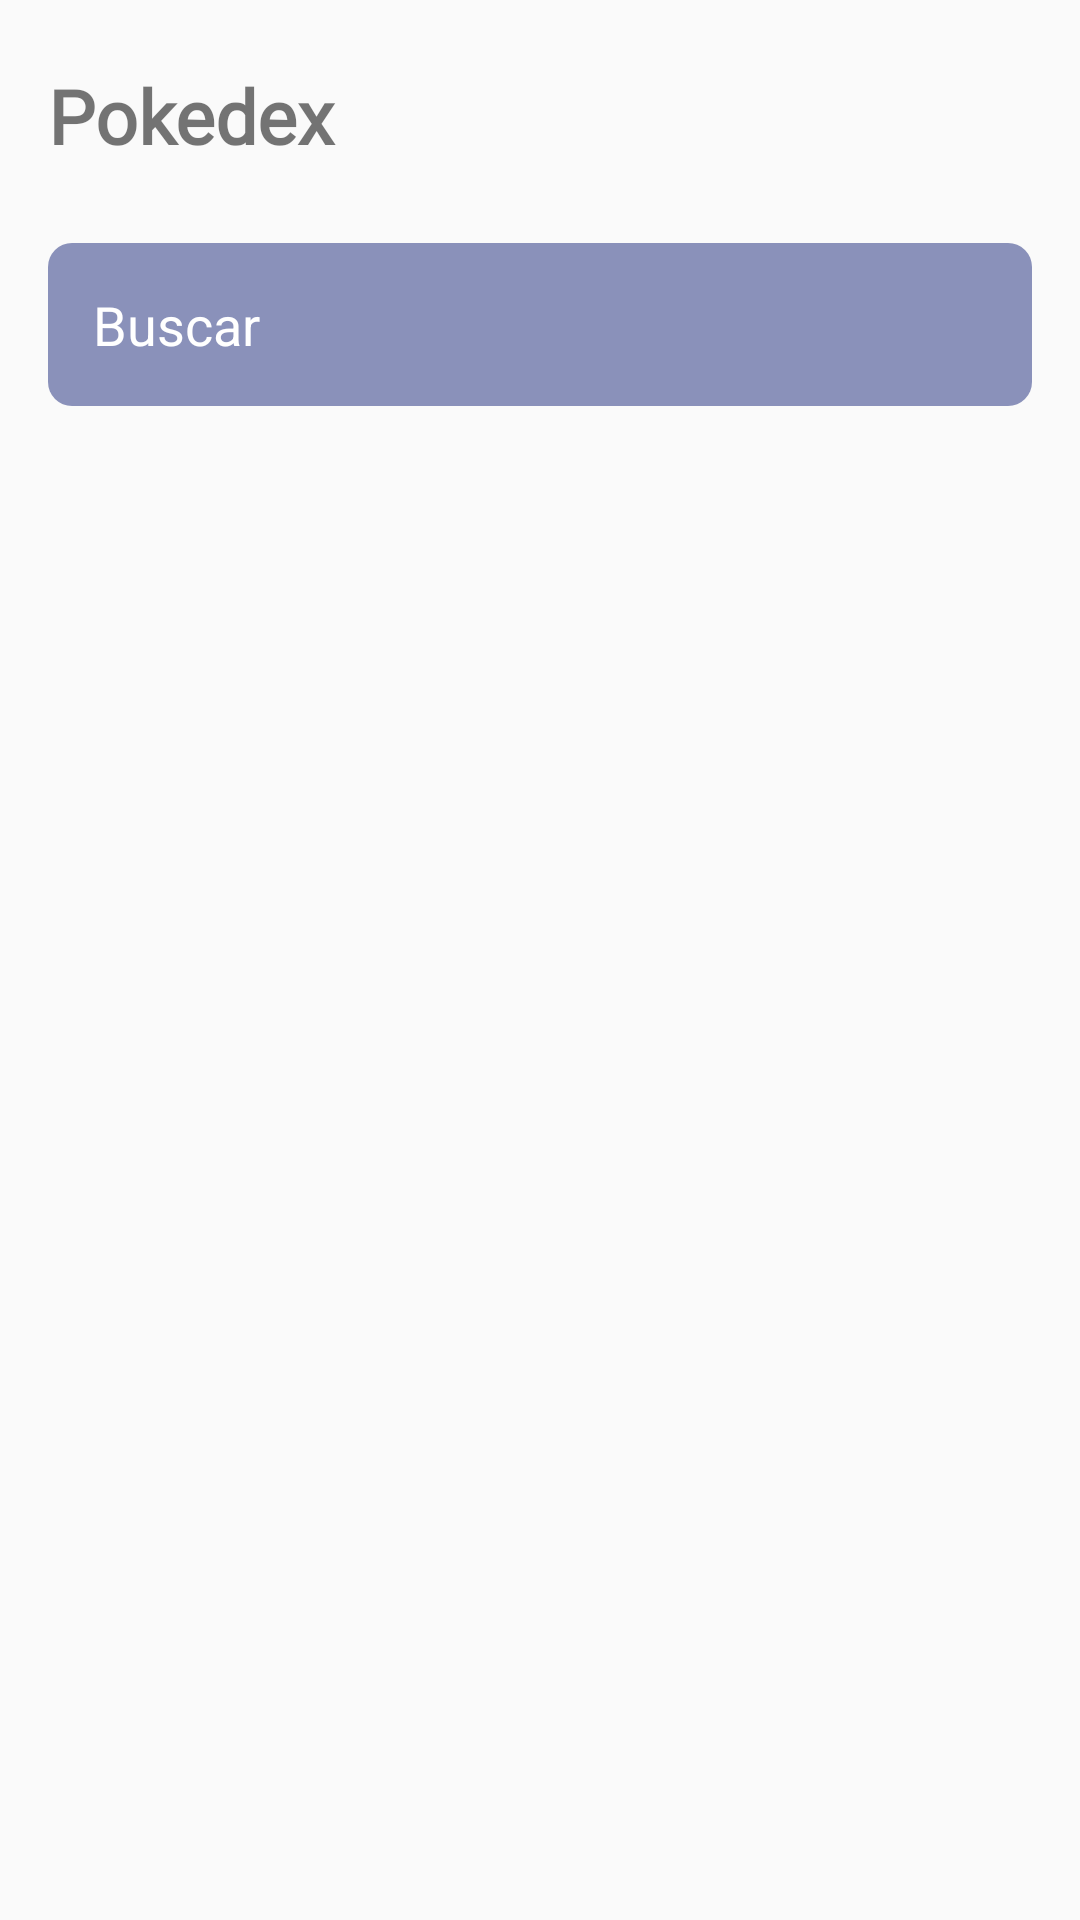

Here is an Android app screen rendered from its layout file. Give the layout XML and the strings, colors and styles it references.
<!-- AndroidManifest.xml: application theme Theme.PokemonExample -->
<!-- res/layout/activity_pokemon.xml -->
<?xml version="1.0" encoding="utf-8"?>
<androidx.constraintlayout.widget.ConstraintLayout xmlns:android="http://schemas.android.com/apk/res/android"
    xmlns:app="http://schemas.android.com/apk/res-auto"
    xmlns:tools="http://schemas.android.com/tools"
    android:layout_width="match_parent"
    android:layout_height="match_parent"
    tools:context=".ui.PokemonActivity">

    <LinearLayout
        android:id="@+id/linearLayout"
        android:layout_width="match_parent"
        android:layout_height="50dp"
        android:layout_marginStart="16dp"
        android:layout_marginEnd="16dp"
        android:orientation="horizontal"
        app:layout_constraintBottom_toBottomOf="parent"
        app:layout_constraintEnd_toEndOf="parent"
        app:layout_constraintHorizontal_bias="0.956"
        app:layout_constraintStart_toStartOf="parent"
        app:layout_constraintTop_toTopOf="parent"
        app:layout_constraintVertical_bias="0.023">

        <TextView
            android:layout_width="0dp"
            android:layout_height="match_parent"
            android:layout_weight="1"
            android:fontFamily="@font/alata"
            android:gravity="center|start"
            android:text="@string/pokedex"
            android:textSize="25sp"
            android:textStyle="bold" />

        <ImageView
            android:id="@+id/logout"
            android:layout_width="35dp"
            android:layout_height="35dp"
            android:layout_gravity="center"
            android:src="@drawable/ic_baseline_logout_24"
            app:tint="#3F51B5" />
    </LinearLayout>


    <EditText
        android:id="@+id/searchBar"
        android:layout_width="match_parent"
        android:layout_height="wrap_content"
        android:layout_marginStart="16dp"
        android:layout_marginEnd="16dp"
        android:hint="@string/buscar"
        android:textColor="@color/white"
        android:background="@drawable/edit_text_shape"
        android:padding="15dp"
        android:textColorHint="@color/white"
        app:layout_constraintBottom_toBottomOf="parent"
        app:layout_constraintEnd_toEndOf="parent"
        app:layout_constraintHorizontal_bias="1.0"
        app:layout_constraintStart_toStartOf="parent"
        app:layout_constraintTop_toBottomOf="@+id/linearLayout"
        app:layout_constraintVertical_bias="0.033" />

    <androidx.coordinatorlayout.widget.CoordinatorLayout
        android:layout_width="match_parent"
        android:layout_height="0dp"
        android:layout_marginStart="16dp"
        android:layout_marginTop="16dp"
        android:layout_marginEnd="16dp"
        android:layout_marginBottom="16dp"
        app:layout_constraintBottom_toBottomOf="parent"
        app:layout_constraintEnd_toEndOf="parent"
        app:layout_constraintStart_toStartOf="parent"
        app:layout_constraintTop_toBottomOf="@+id/searchBar" >

        <androidx.recyclerview.widget.RecyclerView
            android:id="@+id/recyclerView"
            android:layout_width="match_parent"
            android:layout_height="match_parent" />

        <ProgressBar
            android:id="@+id/progressBar"
            android:layout_width="wrap_content"
            android:layout_height="wrap_content"
            android:indeterminateTint="@color/black"
            android:layout_gravity="center"
            android:visibility="gone"/>

    </androidx.coordinatorlayout.widget.CoordinatorLayout>
</androidx.constraintlayout.widget.ConstraintLayout>
<!-- resources referenced by this layout -->
<resources>
  <color name="black">#FF000000</color>
  <color name="white">#FFFFFFFF</color>
  
      //pokemon
  <!-- drawable edit_text_shape (drawable) -->
  <?xml version="1.0" encoding="utf-8"?>
  <shape xmlns:android="http://schemas.android.com/apk/res/android"
      android:shape="rectangle">
  
      <solid android:color="#8A91BA"/>
      <corners android:radius="8dp"/>
  </shape>
  <string name="buscar">Buscar</string>
  <string name="pokedex">Pokedex</string>
  <style name="Theme.PokemonExample" parent="Theme.AppCompat.Light.NoActionBar">
          
          <item name="colorPrimary">@color/purple_500</item>
          <item name="colorPrimaryDark">@color/purple_700</item>
          <item name="colorAccent">@color/white</item>
          
  
          <item name="android:statusBarColor">?attr/colorPrimaryVariant</item>
      </style>
  <color name="purple_500">#FF6200EE</color>
  <color name="purple_700">#FF3700B3</color>
</resources>
